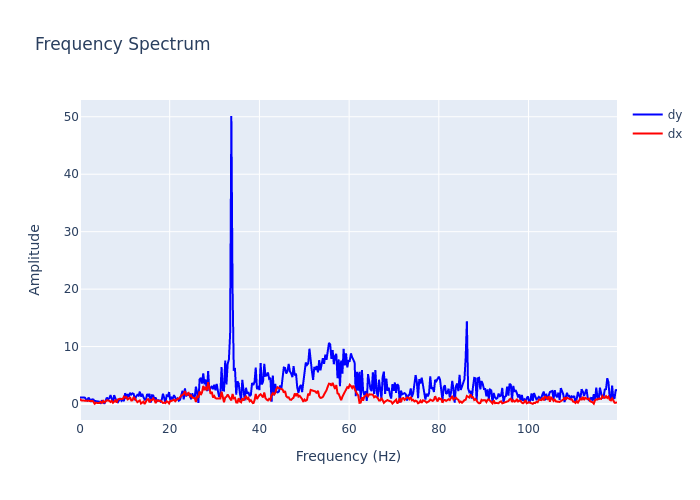

Values plotted in this chart, from the file beside it:
, frequency, dx, dy
0, 0.0, 0.9268, 1.151
1, 0.2721, 0.6446, 1.08
2, 0.5442, 0.6105, 1.146
3, 0.8163, 0.616, 1.152
4, 1.088, 0.5916, 1.111
5, 1.361, 0.6139, 0.7984
6, 1.633, 0.5658, 0.6271
7, 1.905, 0.5787, 1.119
8, 2.177, 0.5458, 0.7777
9, 2.449, 0.5034, 0.5297
10, 2.721, 0.5495, 0.8219
11, 2.993, 0.4167, 0.7748
12, 3.265, 0.04964, 0.5426
13, 3.537, 0.2283, 0.4646
14, 3.81, 0.146, 0.4954
15, 4.082, 0.1619, 0.4365
16, 4.354, 0.183, 0.4045
17, 4.626, 0.3895, 0.1884
18, 4.898, 0.2029, 0.5535
19, 5.17, 0.5379, 0.4802
20, 5.442, 0.2831, 0.04703
21, 5.714, 0.4728, 0.8074
22, 5.986, 0.6497, 1.126
23, 6.259, 0.6024, 0.8027
24, 6.531, 0.5594, 1.001
25, 6.803, 0.3524, 1.554
26, 7.075, 0.5568, 0.6976
27, 7.347, 0.2326, 0.3299
28, 7.619, 0.4737, 1.541
29, 7.891, 0.6307, 0.9636
30, 8.163, 0.2692, 0.4498
31, 8.435, 0.792, 0.2998
32, 8.707, 0.8767, 0.6056
33, 8.98, 0.9006, 1.027
34, 9.252, 0.8328, 0.5585
35, 9.524, 0.8768, 0.7463
36, 9.796, 1.287, 0.5165
37, 10.07, 1.106, 1.907
38, 10.34, 1.228, 0.92
39, 10.61, 0.8023, 1.738
40, 10.88, 0.9289, 1.218
41, 11.16, 1.2, 1.937
42, 11.43, 0.6172, 1.659
43, 11.7, 0.6431, 1.854
44, 11.97, 1.217, 1.754
45, 12.24, 0.807, 0.6399
46, 12.52, 0.6416, 1.336
47, 12.79, 0.3334, 1.599
48, 13.06, 0.4808, 1.455
49, 13.33, 0.6282, 2.159
50, 13.61, 0.09141, 1.298
51, 13.88, 0.3202, 1.761
52, 14.15, 0.4237, 1.189
53, 14.42, 0.007211, 0.7575
54, 14.69, 0.3867, 0.8095
55, 14.97, 0.807, 1.734
56, 15.24, 0.8491, 1.44
57, 15.51, 0.2936, 1.77
58, 15.78, 0.7156, 0.261
59, 16.05, 0.6849, 1.532
... 381 more rows
